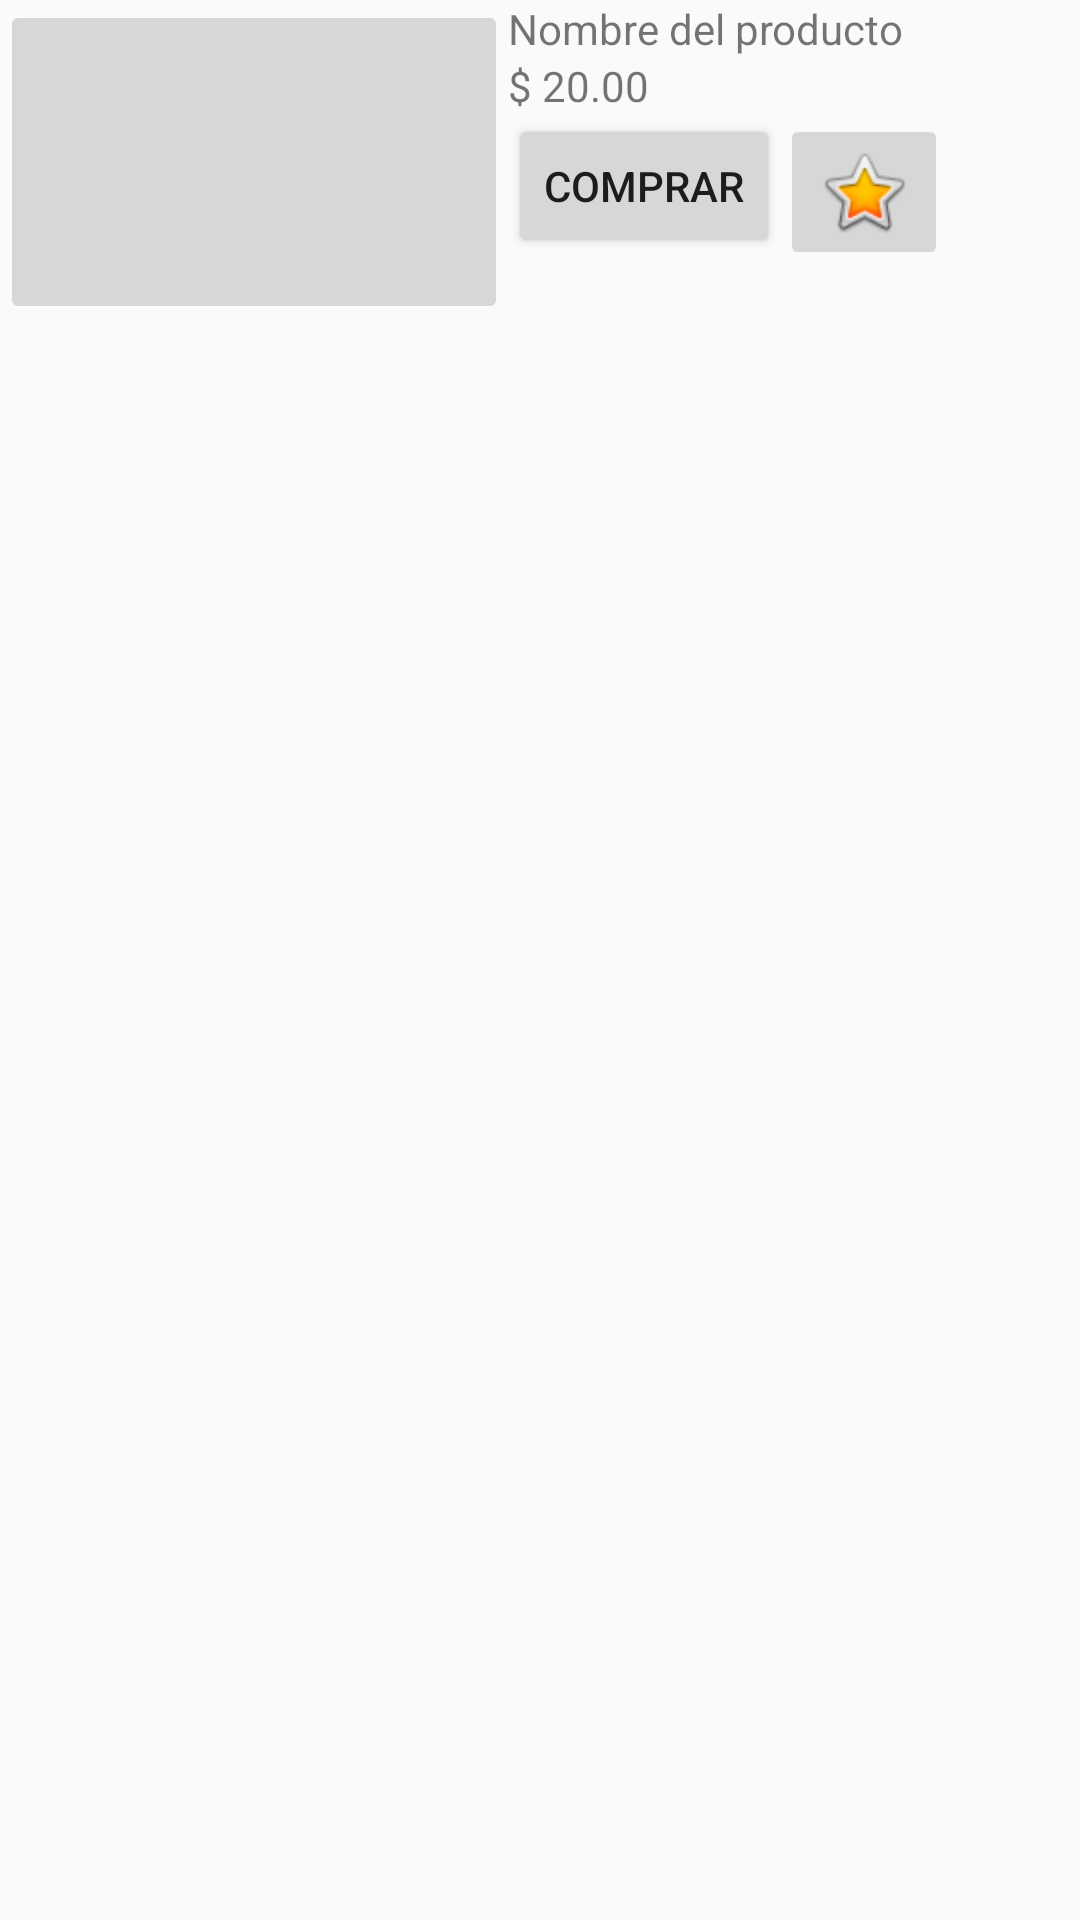

Write the Android layout XML for this screen, with the resource values it uses.
<!-- AndroidManifest.xml: application theme AppTheme -->
<!-- res/layout/activity_main.xml -->
<?xml version="1.0" encoding="utf-8"?>
<androidx.constraintlayout.widget.ConstraintLayout xmlns:android="http://schemas.android.com/apk/res/android"
    xmlns:app="http://schemas.android.com/apk/res-auto"
    xmlns:tools="http://schemas.android.com/tools"
    android:layout_width="match_parent"
    android:layout_height="match_parent"
    tools:context=".MainActivity">
    
    <LinearLayout
        android:layout_width="match_parent"
        android:layout_height="match_parent"
        android:orientation="horizontal"
        android:weightSum="5">

        <ImageButton
            android:layout_width="140dp"
            android:layout_height="108dp"
            android:layout_weight="2"
            android:scaleType="centerCrop"
            android:src="@drawable/ic_images">

        </ImageButton>
        <LinearLayout
            android:layout_width="wrap_content"
            android:layout_height="wrap_content"
            android:orientation="vertical"
            >
            <TextView
                android:layout_width="match_parent"
                android:layout_height="wrap_content"
                android:text="Nombre del producto">
            </TextView>
            <TextView
                android:layout_width="match_parent"
                android:layout_height="wrap_content"
                android:text="$ 20.00">
            </TextView>

            <LinearLayout
                android:layout_width="match_parent"
                android:layout_height="match_parent"
                android:orientation="horizontal">
                <Button
                    android:layout_width="wrap_content"
                    android:layout_height="wrap_content"
                    android:text="Comprar">
                </Button>

                <ImageButton
                    android:layout_width="wrap_content"
                    android:layout_height="wrap_content"
                    android:src="@android:drawable/btn_star_big_on">

                </ImageButton>
            </LinearLayout>

        </LinearLayout>

    </LinearLayout>

</androidx.constraintlayout.widget.ConstraintLayout>
<!-- resources referenced by this layout -->
<resources>
  <style name="AppTheme" parent="Theme.AppCompat.Light.DarkActionBar">
          
          <item name="colorPrimary">@color/colorPrimary</item>
          <item name="colorPrimaryDark">@color/colorPrimaryDark</item>
          <item name="colorAccent">@color/colorAccent</item>
      </style>
  <!-- not gathered from this repository: default colours our renderer supplied (Android Studio template values) -->
  <color name="colorPrimary">#FF6200EE</color>
  <color name="colorPrimaryDark">#FF3700B3</color>
  <color name="colorAccent">#FF03DAC5</color>
</resources>
